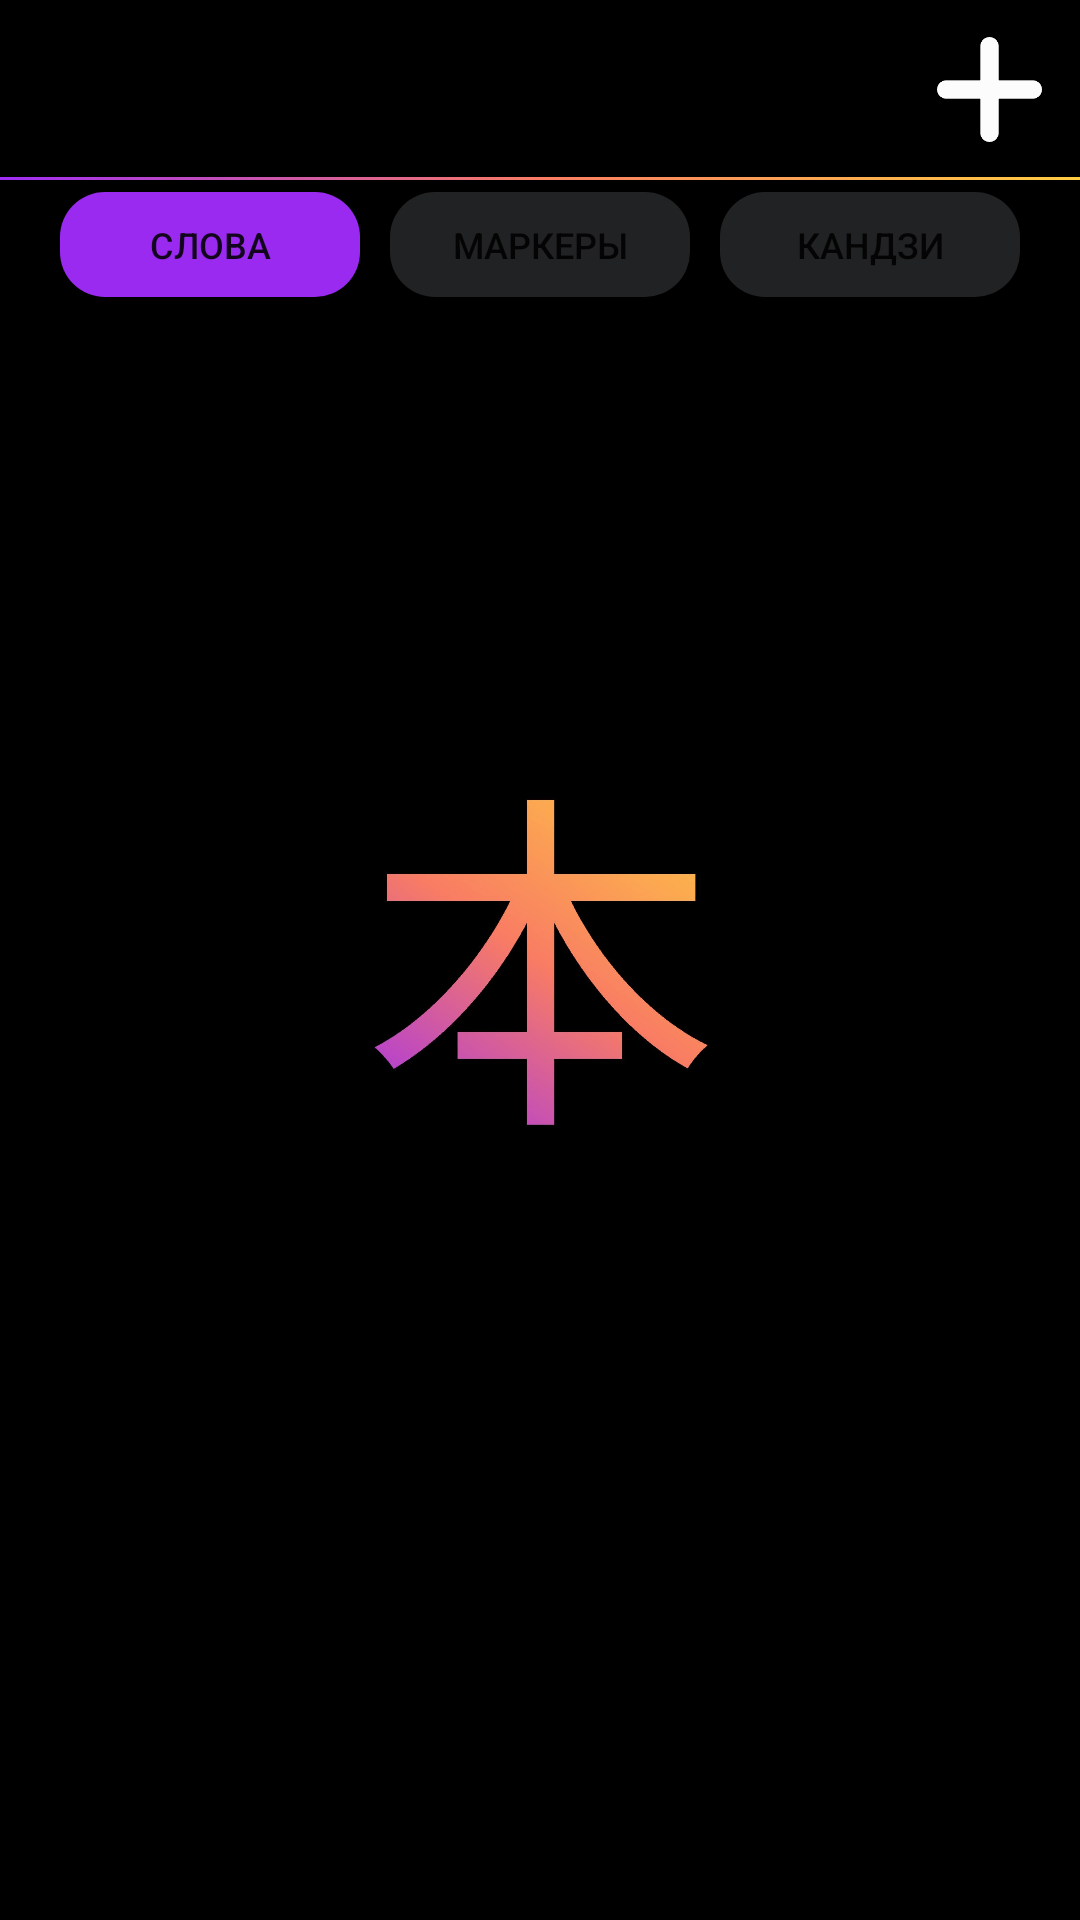

Write the Android layout XML for this screen, with the resource values it uses.
<!-- AndroidManifest.xml: application theme Theme.Splash -->
<!-- res/layout/main.xml -->
<?xml version="1.0" encoding="utf-8"?>
<RelativeLayout xmlns:android="http://schemas.android.com/apk/res/android"
    xmlns:app="http://schemas.android.com/apk/res-auto"
    xmlns:tools="http://schemas.android.com/tools"
    android:layout_width="match_parent"
    android:layout_height="match_parent"
    tools:context=".App">
    <RelativeLayout
        android:layout_width="match_parent"
        android:layout_height="60dp"
        android:background="@drawable/header"
        android:gravity="center_vertical"
        android:paddingHorizontal="10dp">
        <LinearLayout
            android:layout_width="wrap_content"
            android:layout_height="wrap_content"
            android:layout_alignParentEnd="true"
            android:orientation="horizontal">
            <Button
                android:layout_width="40dp"
                android:layout_height="40dp"
                android:background="@drawable/add_word_button_bg"
                android:id="@+id/add_element"/>
        </LinearLayout>
    </RelativeLayout>
    <LinearLayout
        android:layout_width="match_parent"
        android:layout_height="wrap_content"
        android:layout_marginTop="60dp"
        android:paddingVertical="4dp"
        android:gravity="center"
        android:background="@color/black">
        <Button
            android:layout_width="100dp"
            android:layout_height="35dp"
            android:text="слова"
            android:textSize="12sp"
            android:background="@drawable/active_word_button"
            android:id="@+id/word_dict"/>
        <Button
            android:layout_width="100dp"
            android:layout_height="35dp"
            android:text="маркеры"
            android:textSize="12sp"
            android:background="@drawable/button"
            android:layout_marginHorizontal="10dp"
            android:id="@+id/marker_dict"/>
        <Button
            android:layout_width="100dp"
            android:layout_height="35dp"
            android:text="кандзи"
            android:textSize="12sp"
            android:background="@drawable/button"
            android:id="@+id/hieroglyph_dict"/>
    </LinearLayout>
    <ScrollView
        android:layout_width="match_parent"
        android:layout_height="wrap_content"
        android:layout_marginTop="103dp"
        android:id="@+id/words_scroll">
        <LinearLayout
            android:layout_width="match_parent"
            android:layout_height="wrap_content"
            android:orientation="vertical"
            android:divider="@drawable/divider"
            android:showDividers="middle"
            android:id="@+id/words_dict_layout"/>
    </ScrollView>
    <ScrollView
        android:layout_width="0dp"
        android:layout_height="wrap_content"
        android:layout_marginTop="103dp"
        android:id="@+id/markers_scroll">
        <LinearLayout
            android:layout_width="match_parent"
            android:layout_height="wrap_content"
            android:orientation="vertical"
            android:divider="@drawable/divider"
            android:showDividers="middle"
            android:id="@+id/markers_dict_layout"/>
    </ScrollView>
    <ScrollView
        android:layout_width="0dp"
        android:layout_height="wrap_content"
        android:layout_marginTop="103dp"
        android:id="@+id/kanji_scroll">
        <LinearLayout
            android:layout_width="match_parent"
            android:layout_height="wrap_content"
            android:orientation="vertical"
            android:divider="@drawable/divider"
            android:showDividers="middle"
            android:id="@+id/kanji_dict_layout"/>
    </ScrollView>
</RelativeLayout>
<!-- resources referenced by this layout -->
<resources>
  <color name="black">#FF000000</color>
  <!-- drawable active_word_button (drawable) -->
  <?xml version="1.0" encoding="utf-8"?>
  <selector xmlns:android="http://schemas.android.com/apk/res/android">
      <item android:shape="rectangle">
          <shape>
              <corners android:radius="15dp"/>
              <solid android:color="#9a2af0"/>
          </shape>
      </item>
  </selector>
  <!-- drawable add_word_button_bg (drawable) -->
  <?xml version="1.0" encoding="utf-8"?>
  <layer-list xmlns:android="http://schemas.android.com/apk/res/android">
      
  
      <item
          android:width="35dp"
          android:height="35dp"
          android:gravity="center">
          <bitmap android:src="@drawable/add_word_icon"/>
      </item>
  </layer-list>
  <!-- drawable button (drawable) -->
  <?xml version="1.0" encoding="utf-8"?>
  <selector xmlns:android="http://schemas.android.com/apk/res/android">
      <item>
          <shape android:shape="rectangle">
              <corners android:radius="15dp"/>
              <solid android:color="#212223"/>
          </shape>
      </item>
  </selector>
  <!-- drawable divider (drawable) -->
  <?xml version="1.0" encoding="utf-8"?>
  <selector xmlns:android="http://schemas.android.com/apk/res/android">
      <item>
          <shape android:shape="rectangle">
              <size android:height="1dp"/>
              <solid android:color="#a6a6a6"/>
          </shape>
      </item>
  </selector>
  <!-- drawable header (drawable) -->
  <?xml version="1.0" encoding="utf-8"?>
  <layer-list xmlns:android="http://schemas.android.com/apk/res/android" >
      <item>
          <shape android:shape="rectangle" >
              <gradient
                  android:startColor="#9f2ef4"
                  android:centerColor="#f97d64"
                  android:endColor="#ffcd42"/>
          </shape>
      </item>
      <item
          android:bottom="1dp">
          <shape>
              <solid android:color="@color/black"/>
          </shape>
      </item>
  
  </layer-list>
  <style name="Theme.Splash" parent="Theme.AppCompat.DayNight.NoActionBar">
          <item name="android:windowBackground">@drawable/splash</item>
      </style>
  <!-- drawable add_word_icon: png bitmap (drawable, 3279 bytes) -->
  <!-- drawable splash (drawable) -->
  <?xml version="1.0" encoding="utf-8"?>
  <layer-list xmlns:android="http://schemas.android.com/apk/res/android">
      <item android:drawable="@color/black"/>
      <item
          android:width="130dp"
          android:height="130dp"
          android:gravity="center">
          <bitmap android:src="@drawable/app_icon"/>
      </item>
  </layer-list>
  <!-- drawable app_icon: jpg bitmap (drawable, 66163 bytes) -->
</resources>
